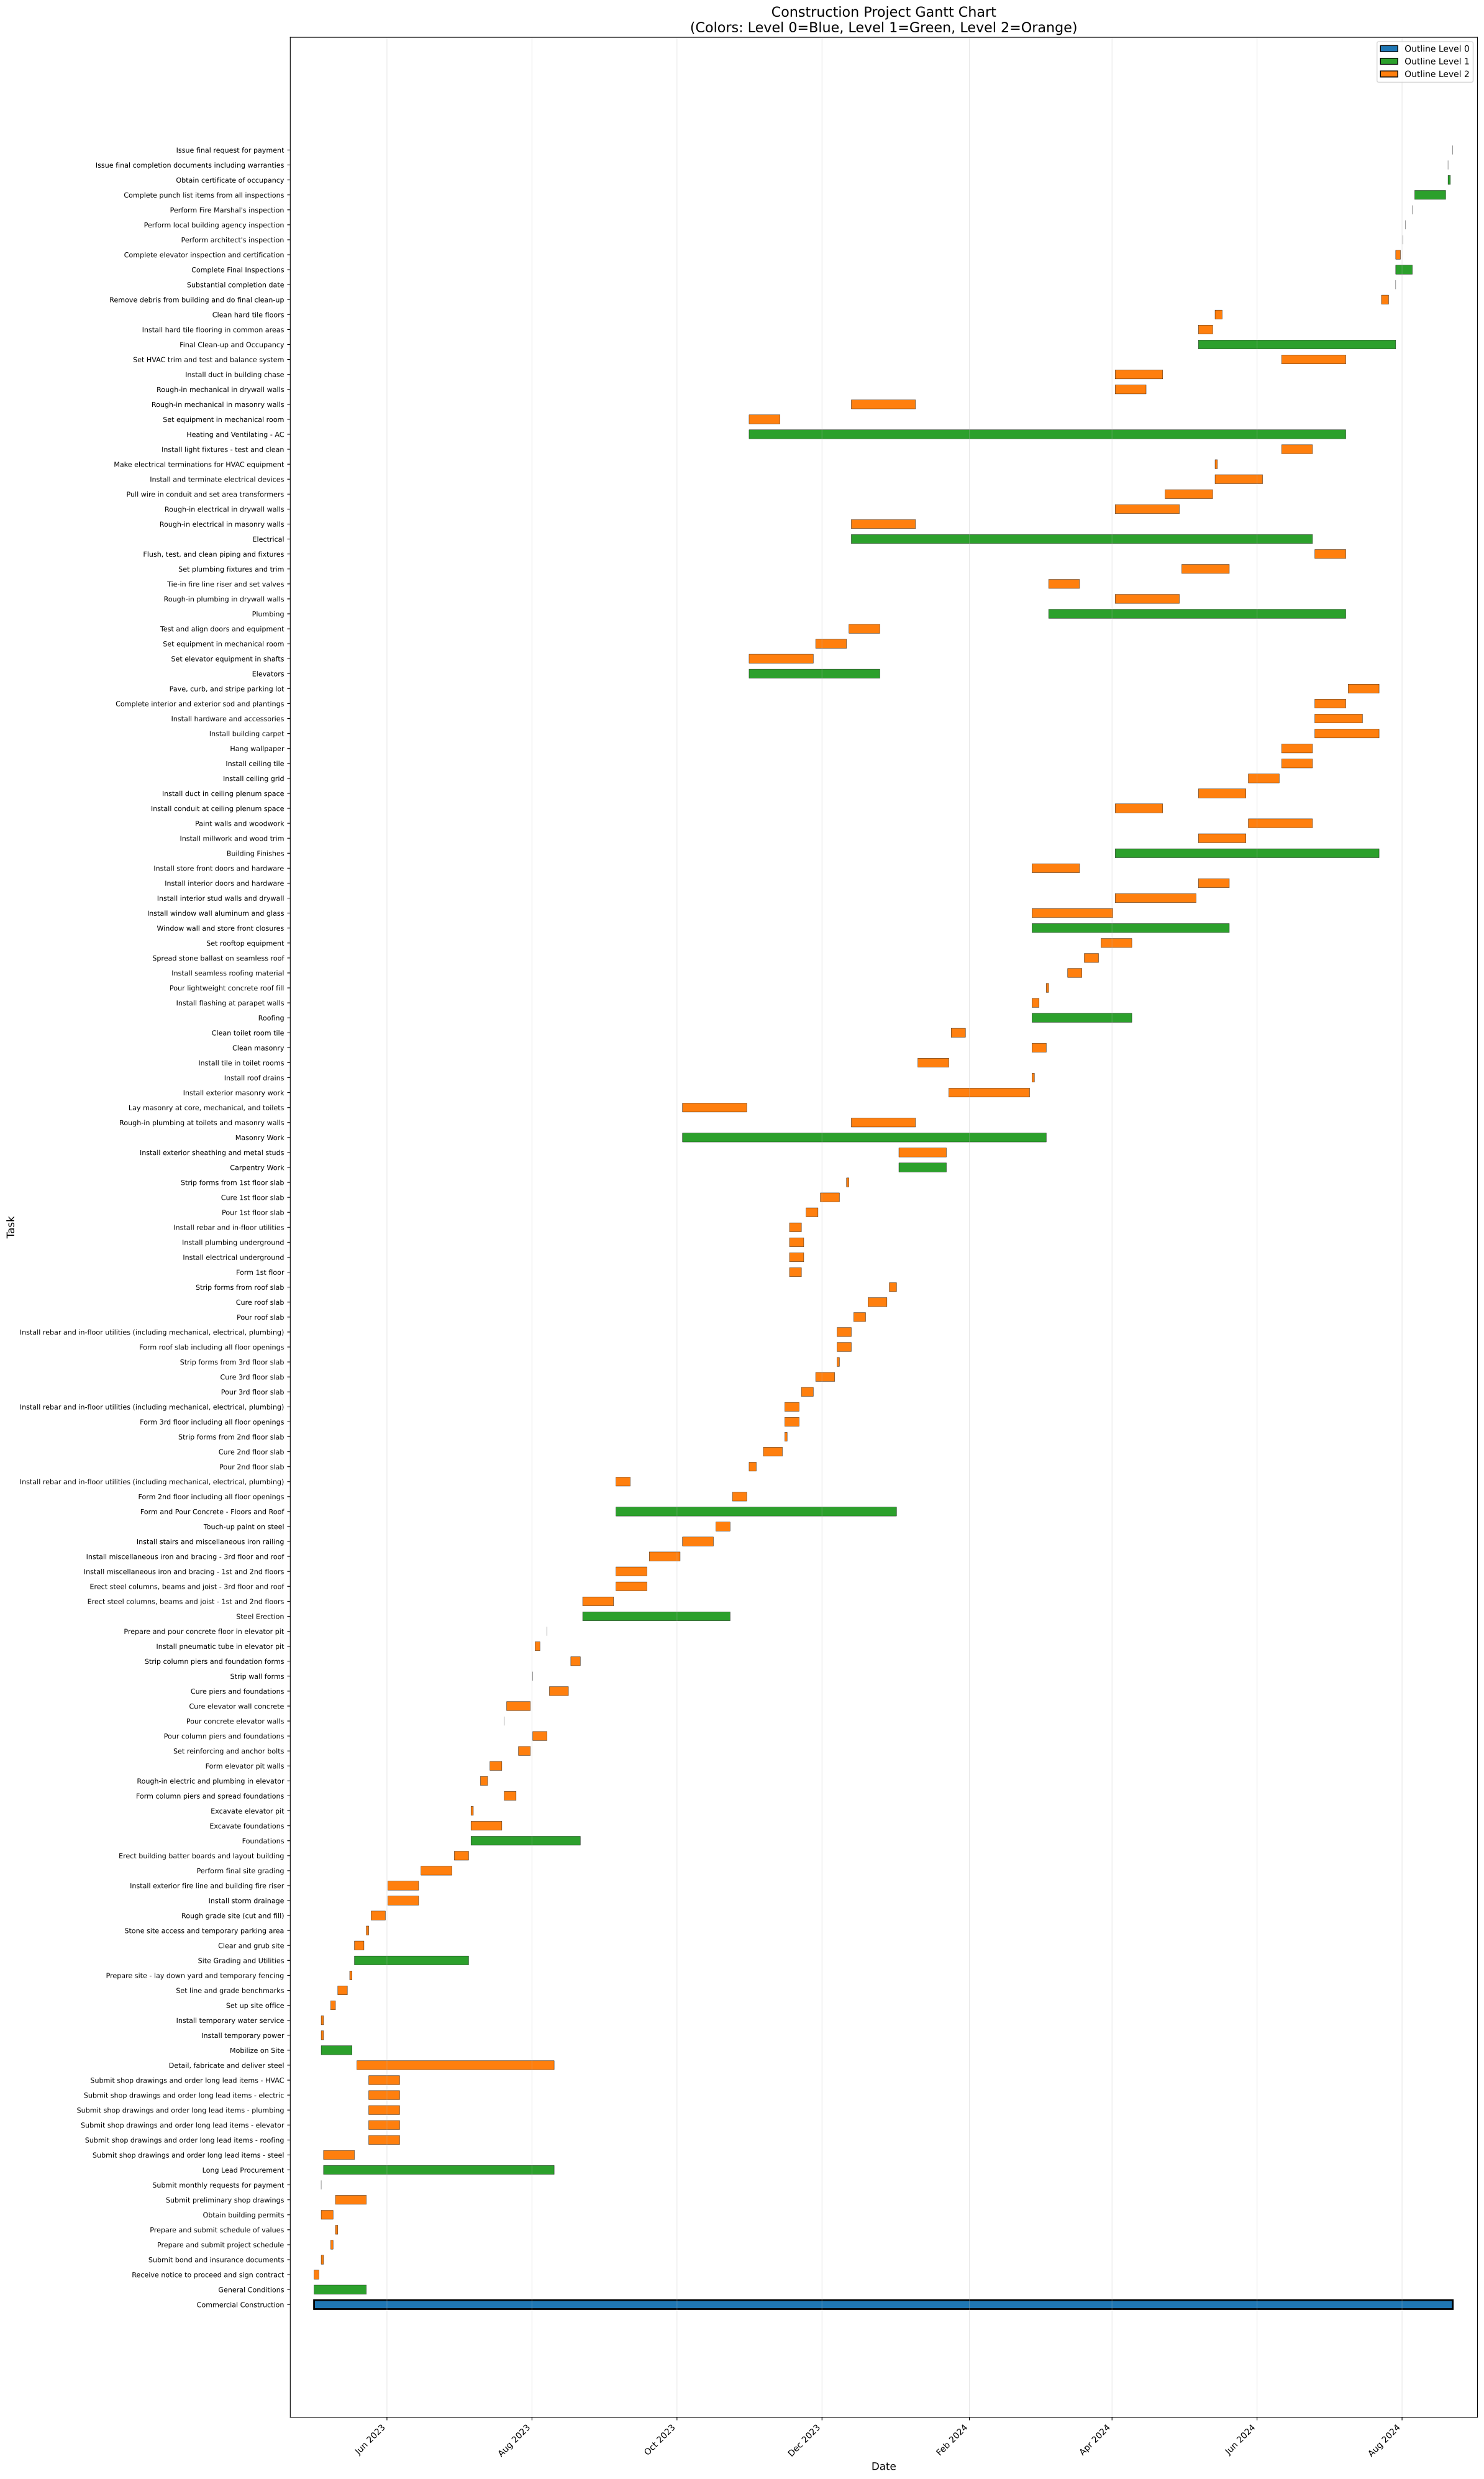

The script that saved this image:
import matplotlib.pyplot as plt
import matplotlib.dates as mdates
from datetime import datetime
import pandas as pd
import numpy as np

df = pd.read_csv('Schedules_CSV/Task_Table.csv')

df['Start_dt'] = pd.to_datetime(df['Start'], format='%d %B %Y %I:%M %p')
df['Finish_dt'] = pd.to_datetime(df['Finish'], format='%d %B %Y %I:%M %p')

level_colors = {
    0: '#1f77b4',
    1: '#2ca02c',
    2: '#ff7f0e'
}

fig, ax = plt.subplots(figsize=(24, 40))

for idx, row in df.iterrows():
    level = row['Outline Level']
    color = level_colors.get(level, '#9467bd')
    
    duration = (row['Finish_dt'] - row['Start_dt']).days
    
    ax.barh(idx, duration, left=row['Start_dt'], color=color, height=0.6, edgecolor='black', linewidth=0.3)
    
    if level == 0:
        ax.barh(idx, duration, left=row['Start_dt'], color='none', height=0.6, edgecolor='black', linewidth=2)

ax.set_yticks(range(len(df)))
ax.set_yticklabels(df['Name'], fontsize=8)

ax.xaxis.set_major_formatter(mdates.DateFormatter('%b %Y'))
ax.xaxis.set_major_locator(mdates.MonthLocator(interval=2))
plt.xticks(rotation=45, ha='right')

ax.set_xlabel('Date', fontsize=12)
ax.set_ylabel('Task', fontsize=12)
ax.set_title('Construction Project Gantt Chart\n(Colors: Level 0=Blue, Level 1=Green, Level 2=Orange)', fontsize=16)

ax.set_xlim(df['Start_dt'].min() - pd.Timedelta(days=10), df['Finish_dt'].max() + pd.Timedelta(days=10))

legend_elements = [
    plt.Rectangle((0, 0), 1, 1, facecolor=level_colors[0], edgecolor='black', label='Outline Level 0'),
    plt.Rectangle((0, 0), 1, 1, facecolor=level_colors[1], edgecolor='black', label='Outline Level 1'),
    plt.Rectangle((0, 0), 1, 1, facecolor=level_colors[2], edgecolor='black', label='Outline Level 2'),
]
ax.legend(handles=legend_elements, loc='upper right')

ax.grid(axis='x', alpha=0.3)

plt.tight_layout()
plt.savefig('gantt_chart.png', dpi=150, bbox_inches='tight')
plt.savefig('gantt_chart.pdf', bbox_inches='tight')
print("Gantt chart saved as gantt_chart.png and gantt_chart.pdf")
